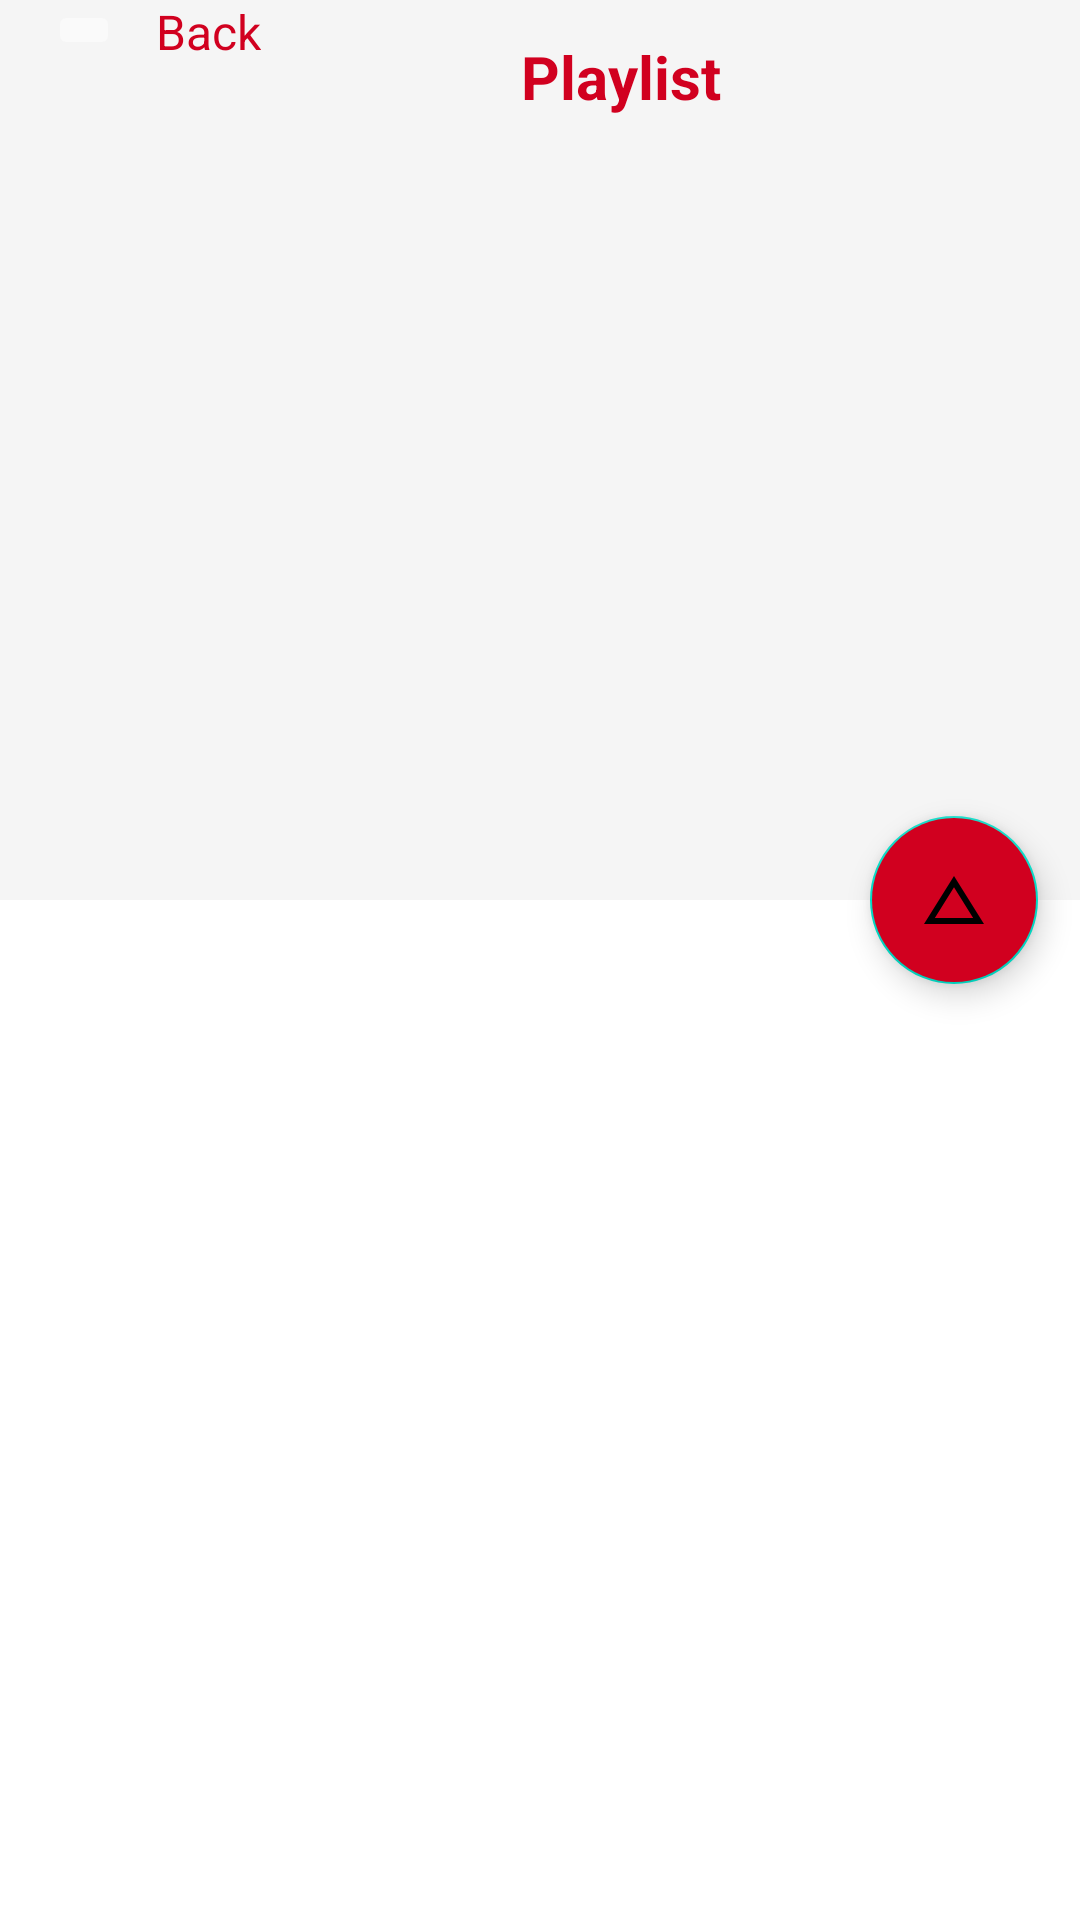

The Android layout XML behind this screen, and the referenced resources:
<!-- AndroidManifest.xml: application theme Theme.ClassWork5 -->
<!-- res/layout/activity_detail_playlist.xml -->
<?xml version="1.0" encoding="utf-8"?>
<androidx.coordinatorlayout.widget.CoordinatorLayout
    xmlns:android="http://schemas.android.com/apk/res/android"
    xmlns:app="http://schemas.android.com/apk/res-auto"
    android:layout_width="match_parent"
    android:layout_height="match_parent"
    xmlns:tools="http://schemas.android.com/tools"
    android:background="@android:color/background_light"
    android:fitsSystemWindows="true">

    <com.google.android.material.appbar.AppBarLayout
        android:id="@+id/main.appbar"
        android:layout_width="match_parent"
        android:layout_height="300dp"
        android:theme="@style/Theme.Design.Light.NoActionBar"
        android:fitsSystemWindows="true"
        >

        <com.google.android.material.appbar.CollapsingToolbarLayout
            android:id="@+id/main.collapsing"
            android:layout_width="match_parent"
            android:layout_height="match_parent"
            app:layout_scrollFlags="scroll|exitUntilCollapsed"
            android:fitsSystemWindows="true"
            app:contentScrim="@color/black"
            app:expandedTitleMarginStart="48dp"
            app:expandedTitleMarginEnd="64dp"
            >

            <androidx.appcompat.widget.Toolbar
                android:id="@+id/main.toolbar"
                android:layout_width="398dp"
                android:layout_height="?attr/actionBarSize"
                app:layout_collapseMode="pin"
                app:popupTheme="@style/ThemeOverlay.AppCompat.Light">

                <include layout="@layout/toolbar_include" />

            </androidx.appcompat.widget.Toolbar>

        </com.google.android.material.appbar.CollapsingToolbarLayout>
    </com.google.android.material.appbar.AppBarLayout>

    <androidx.core.widget.NestedScrollView
        android:layout_width="match_parent"
        android:layout_height="match_parent"
        app:layout_behavior="@string/appbar_scrolling_view_behavior"
        >

    <androidx.recyclerview.widget.RecyclerView
        android:id="@+id/detailRv"
        android:layout_width="match_parent"
        android:layout_height="match_parent"
        android:lineSpacingExtra="8dp"
        app:layoutManager="androidx.recyclerview.widget.LinearLayoutManager"
        app:layout_anchor="@+id/detailRv"
        app:layout_anchorGravity="center"
        tools:listitem="@layout/playlist_item" />

    </androidx.core.widget.NestedScrollView>

    <com.google.android.material.floatingactionbutton.FloatingActionButton
        android:id="@+id/detailFab"
        android:layout_height="wrap_content"
        android:layout_width="wrap_content"
        android:layout_margin="@dimen/margin14"
        app:layout_anchor="@id/main.appbar"
        app:layout_anchorGravity="bottom|right|end"
        android:backgroundTint="@color/red"
        android:src="@drawable/ic_outline_change_history_24" />
</androidx.coordinatorlayout.widget.CoordinatorLayout>
<!-- res/layout/toolbar_include.xml (included above) -->
<?xml version="1.0" encoding="utf-8"?>
<androidx.constraintlayout.widget.ConstraintLayout xmlns:android="http://schemas.android.com/apk/res/android"
    android:layout_width="match_parent"
    android:layout_height="match_parent"
    xmlns:app="http://schemas.android.com/apk/res-auto">

    <ImageButton
        android:id="@+id/back"
        android:layout_width="wrap_content"
        android:layout_height="wrap_content"
        android:src="@drawable/ic_back"
        app:layout_constraintStart_toStartOf="parent"
        app:layout_constraintTop_toTopOf="parent"
        android:backgroundTint="#FAFAFA" />

    <TextView
        android:layout_width="wrap_content"
        android:layout_height="wrap_content"
        android:text="@string/back"
        android:textColor="@color/red"
        android:padding="12dp"
        android:textSize="@dimen/text_size16"
        app:layout_constraintStart_toEndOf="@id/back"
        app:layout_constraintTop_toTopOf="@id/back"
        app:layout_constraintBottom_toBottomOf="@id/back"/>

    <TextView
        android:layout_width="wrap_content"
        android:layout_height="wrap_content"
        app:layout_constraintTop_toTopOf="parent"
        app:layout_constraintStart_toStartOf="parent"
        app:layout_constraintEnd_toEndOf="parent"
        android:text="@string/playlist2"
        android:padding="12dp"
        android:textStyle="bold"
        android:textSize="@dimen/text_size"
        android:textColor="@color/red"/>

</androidx.constraintlayout.widget.ConstraintLayout>
<!-- res/layout/playlist_item.xml (included above) -->
<?xml version="1.0" encoding="utf-8"?>
<androidx.constraintlayout.widget.ConstraintLayout xmlns:android="http://schemas.android.com/apk/res/android"
    android:layout_width="match_parent"
    android:layout_height="wrap_content"
    xmlns:app="http://schemas.android.com/apk/res-auto">

    <androidx.cardview.widget.CardView
        android:id="@+id/card"
        android:layout_width="@dimen/card_width"
        android:layout_height="@dimen/card_height"
        android:layout_marginTop="15dp"
        android:layout_marginStart="16dp"
        app:layout_constraintStart_toStartOf="parent"
        app:layout_constraintTop_toTopOf="parent"
        app:cardCornerRadius="5dp">

        <ImageView
            android:id="@+id/img"
            android:scaleType="center"
            android:layout_width="match_parent"
            android:layout_height="match_parent"
            android:src="@color/purple_200" />

        <TextView
            android:layout_width="match_parent"
            android:layout_height="wrap_content"
            android:background="@color/transparent_black"
            android:text="@string/playlist"
            android:textAlignment="center"
            android:textColor="@color/white"
            android:textSize="@dimen/playlist_name_size"
            android:padding="@dimen/padding2"
            android:layout_marginTop="60dp"/>

    </androidx.cardview.widget.CardView>

    <TextView
        android:id="@+id/playlistName"
        android:layout_width="@dimen/zero_width"
        android:layout_height="wrap_content"
        android:maxLines="2"
        android:ems="3"
        android:ellipsize="end"
        android:layout_marginTop="@dimen/margin_top"
        app:layout_constraintStart_toEndOf="@id/card"
        app:layout_constraintTop_toTopOf="parent"
        android:textSize="@dimen/text_size16"
        android:textColor="@color/black"
        app:layout_constraintEnd_toEndOf="parent"
        android:layout_marginStart="@dimen/margin_start"/>

    <TextView
        android:id="@+id/videoCount"
        android:layout_width="@dimen/zero_width"
        android:layout_height="@dimen/text_size16"
        app:layout_constraintStart_toEndOf="@id/card"
        app:layout_constraintEnd_toEndOf="parent"
        app:layout_constraintTop_toBottomOf="@id/playlistName"
        android:layout_marginTop="@dimen/margin4"
        android:layout_marginStart="@dimen/margin_start"
        />

</androidx.constraintlayout.widget.ConstraintLayout>
<!-- resources referenced by this layout -->
<resources>
  <color name="black">#FF000000</color>
  <color name="purple_200">#FFBB86FC</color>
  <color name="red">#d1001f</color>
  <color name="transparent_black">#66000000</color>
  <color name="white">#FFFFFFFF</color>
  <dimen name="card_height">80dp</dimen>
  <dimen name="card_width">120dp</dimen>
  <dimen name="margin14">14dp</dimen>
  <dimen name="margin4">4dp</dimen>
  <dimen name="margin_start">8dp</dimen>
  <dimen name="margin_top">25dp</dimen>
  <dimen name="padding2">2dp</dimen>
  <dimen name="playlist_name_size">12sp</dimen>
  <dimen name="text_size">20sp</dimen>
  <dimen name="text_size16">16sp</dimen>
  <dimen name="zero_width">0dp</dimen>
  <!-- drawable ic_outline_change_history_24 (drawable) -->
  <vector android:height="24dp" android:tint="#FFFFFF"
      android:viewportHeight="24" android:viewportWidth="24"
      android:width="24dp" xmlns:android="http://schemas.android.com/apk/res/android">
      <path android:fillColor="@android:color/black" android:pathData="M12,7.77L18.39,18H5.61L12,7.77M12,4L2,20h20L12,4z"/>
  </vector>
  <string name="back">Back</string>
  <string name="playlist">playlist</string>
  <string name="playlist2">Playlist</string>
  <style name="Theme.ClassWork5" parent="Theme.MaterialComponents.DayNight.DarkActionBar">
          
          <item name="colorPrimary">@color/purple_500</item>
          <item name="colorPrimaryVariant">@color/purple_700</item>
          <item name="colorOnPrimary">@color/white</item>
          
          <item name="colorSecondary">@color/teal_200</item>
          <item name="colorSecondaryVariant">@color/teal_700</item>
          <item name="colorOnSecondary">@color/black</item>
          
          <item name="android:statusBarColor">?attr/colorPrimaryVariant</item>
          
      </style>
  <color name="purple_500">#FF6200EE</color>
  <color name="purple_700">#FF3700B3</color>
  <color name="teal_200">#FF03DAC5</color>
  <color name="teal_700">#FF018786</color>
</resources>
